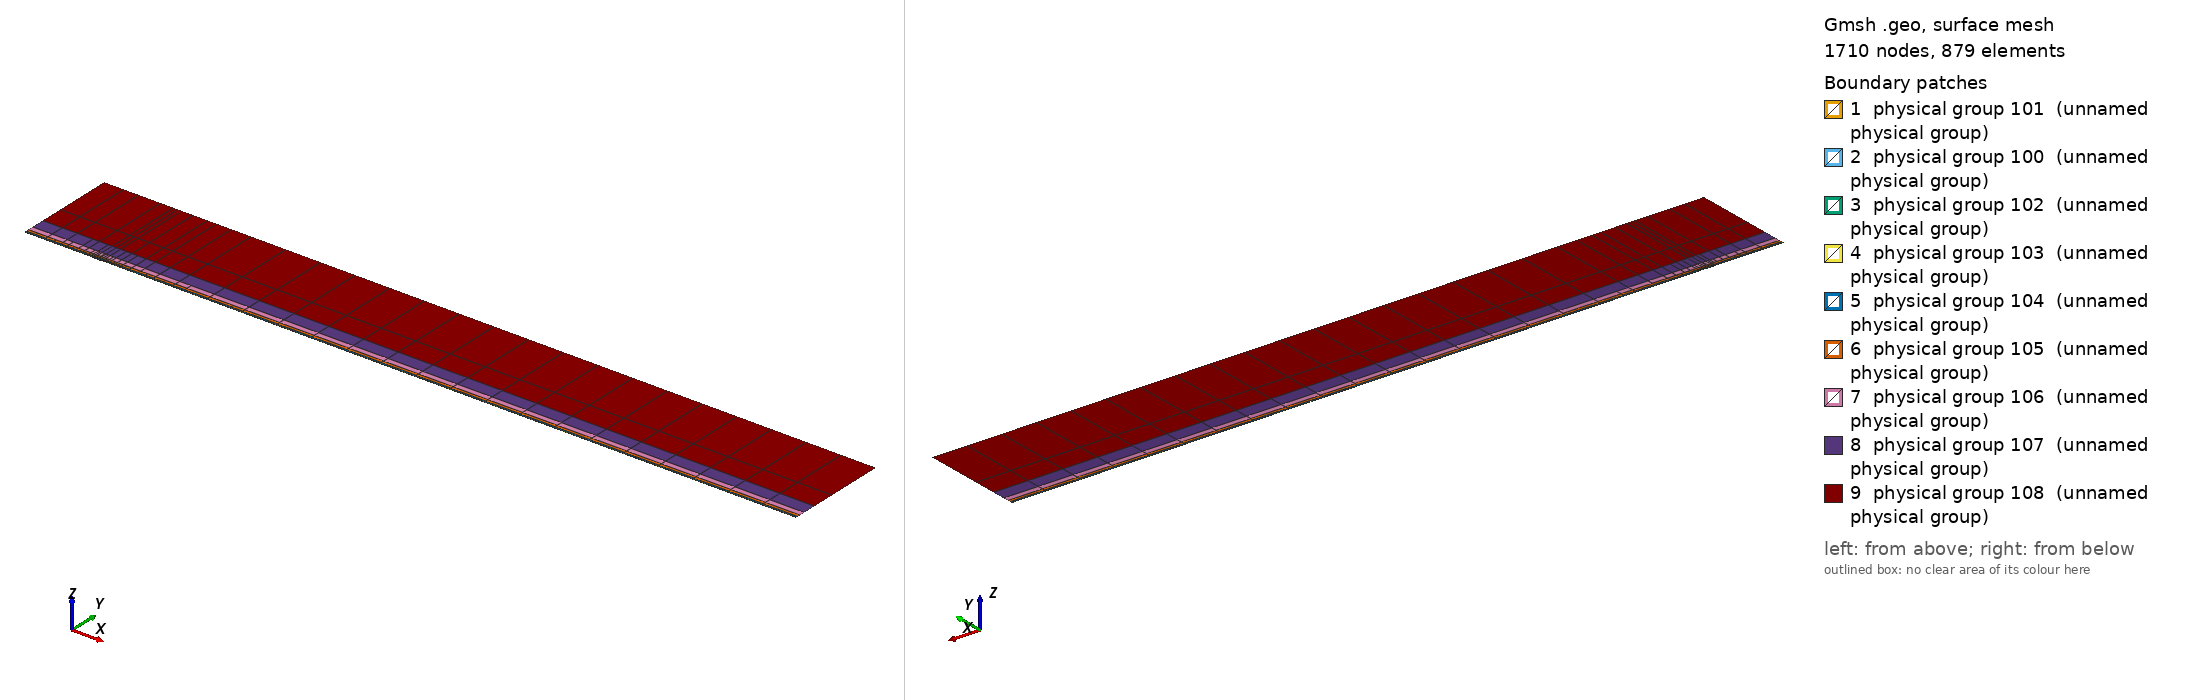

Gmsh geometry script, surface-meshed: 1710 nodes, 879 surface elements. Boundary patches (legend numbers): 1 physical group 101 (unnamed physical group), 2 physical group 100 (unnamed physical group), 3 physical group 102 (unnamed physical group), 4 physical group 103 (unnamed physical group), 5 physical group 104 (unnamed physical group), 6 physical group 105 (unnamed physical group), 7 physical group 106 (unnamed physical group), 8 physical group 107 (unnamed physical group), 9 physical group 108 (unnamed physical group). Left view from above one corner, right view from below the opposite corner. Legend entries are the model's physical surfaces. The drawing asked Gmsh for element sizes between 1% and 20% of the model's largest extent; the script's own settings can give other sizes.

=== mesh.geo (drawn) ===
// Keep coincident points/curves of the non-conforming interfaces as distinct entities
Geometry.AutoCoherence = 0;

// Macro parameters
deltaStar = 1;
D = 0.75 * deltaStar; // depth of the gap
W = 12 * deltaStar; // width of the gap
BL = 0.25 * deltaStar; // height of the first layer of quad elements (conforming with the gap)
x0 = 100 * deltaStar; // x distance from inflow to gap
lengthOutflow = 1000 * deltaStar; // length after the gap
x3 = W + lengthOutflow; // last point of the domain
height = 150 * deltaStar; // height of the domain

// Micro parameters
dx = 0.15; // horizontal size of the elements at the leading edge of the gap (x = 0)
dx_te = dx; // horizontal size of the elements at the trailing edge of the gap (x = W, most resolution-demanding point in the domain)
dy = 1.25 * dx;

// Horizontal sizes. The first layer of quads (layer L = 0) has size dx (dx_te) at the leading (trailing) edge of the gap, growing with
// ratio q_h[0] away from them up to h_max[0]. Layer L and L + 1 (L = k + 1 is the strip k) are separated by a non-conforming interface
// (except inside the gap, where the first layer is conforming with it).
// NESTED interfaces: the nodes of strip k are a subset of the nodes of the layer below. Two neighbouring faces of the layer below are
// merged into one face (2:1) only if the merged face is not larger than the target size of strip k,
// h_target_k = Min(dx * coarsen_h^(k + 1) + (q_h[k + 1] - 1) * d, h_max[k + 1]) (d = distance to the closest edge of the gap);
// otherwise the face is kept (1:1). Hence every vertex of the upper side of an interface is also a vertex of the lower side, and no
// face of the lower side straddles a vertex of the upper side (a staggered, non-nested interface makes P4 unstable).
y_if[] = {BL, 0.75 * deltaStar, 1.75 * deltaStar, 3.75 * deltaStar, 8 * deltaStar, 16 * deltaStar, 35 * deltaStar}; // heights of the non-conforming interfaces (first one must be BL)
coarsen_h = 2; // horizontal coarsening factor of h_min across each interface
q_h[] = {1.1, 1.15, 1.15, 1.2, 1.25, 1.3, 1.35, 1.4}; // horizontal growth ratio away from the edges of the gap, for each layer
h_max[] = {8, 10, 20, 50, 100, 200, 300, 500}; // maximum horizontal size, for each layer
q_v[] = {1.3, 1.3, 1.3, 1.4, 1.6, 2.0, 2.5}; // vertical growth ratio of the elements in each strip
n_v_min[] = {1, 1, 1, 1, 1, 1, 1, 1};
k_fine_end = 4; // from strip k_fine_end on, the 2:1 merging in each interval starts at the end closest to the gap (otherwise the last
                // face before the leading edge is never merged and becomes a spike of very large aspect ratio in the upper strips)

// Every interface is split in x into segments of length ~seg_len (plus the breakpoints 0, W/2, W). Each segment is a separate
// Nektar++ interface: Nektar++ pairs every rank holding one side of an interface with every rank holding the other side,
// so short segments keep the interface communication local.
seg_len = 50;

// fit (check the file scripts/fit_gmsh.py for more details)
p_in_v_left = 1.0335663036230878 - 1.0234149444433507/(W - 0.8098798097181781)^0.5991729377115732; // densitiy concentration of elements inside the gap, vertically, near the left wall.
p_in_v_right = 1.008073572191136 - 1.1471875292840257/(W - 1.2941255994826328)^0.7890392764815325; // densitiy concentration of elements inside the gap, vertically, near the right wall.
p_in_h_bottom = 0.8; // densitiy concentration of elements inside the gap, horizontally.
p_in_h_top = 0.8; // densitiy concentration of elements inside the gap, horizontally.
p_out_h = 0.5; // densitiy concentration of elements of the first layer, vertically (towards the wall).

// Automated parameters
a_in_v_right = dx_te / (W / 2);
a_in_v_left = dx / (W / 2);
a_in_h_bottom = dy / (D / 2);
a_in_h_top = dx / (D / 2);
a_out_h = dx / BL;

// for the derivation of the formula, see file 20250123_gmshFormula.md in the docs folder
N_in_v_right = Ceil( Log (a_in_v_right / (1 - p_in_v_right + a_in_v_right * p_in_v_right)) / Log(p_in_v_right) );
N_in_v_left = Ceil( Log (a_in_v_left / (1 - p_in_v_left + a_in_v_left * p_in_v_left)) / Log(p_in_v_left) );
N_in_h_bottom = Ceil( Log (a_in_h_bottom / (1 - p_in_h_bottom + a_in_h_bottom * p_in_h_bottom)) / Log(p_in_h_bottom) );
N_in_h_top = Ceil( Log (a_in_h_top / (1 - p_in_h_top + a_in_h_top * p_in_h_top)) / Log(p_in_h_top) );
N_out_h = Ceil( Log (a_out_h / (1 - p_out_h + a_out_h * p_out_h)) / Log(p_out_h) ) + 1; // + 1 is to correct the fact that the distance is too small to properly approximate the dx length
N_out_h = Max(N_out_h, n_v_min[0] + 1);

// ---------------------------
// gap
// ---------------------------
Point(2) = {0,0,0};
Point(3) = {0,-D,0};
Point(4) = {W,-D,0};
Point(5) = {W,0,0};
Point(13) = {W/2,0,0};
Point(15) = {0,-D/2,0};
Point(16) = {W/2,-D,0};
Point(17) = {W,-D/2,0};
Line(2) = {2,15};
Line(3) = {3,16};
Line(4) = {4,17};
Line(14) = {2,13};
Line(15) = {15,3};
Line(16) = {16,4};
Line(17) = {17,5};
Line(18) = {13,5};
Curve Loop(2) = {2, 15, 3, 16, 4, 17, -18, -14};
Plane Surface(2) = {2};
Transfinite Surface {2} = {3, 4, 5, 2};
Transfinite Curve {18, 16} = N_in_v_right Using Progression p_in_v_right;
Transfinite Curve {-14, -3} = N_in_v_left Using Progression p_in_v_left;
Transfinite Curve {15, -4} = N_in_h_bottom Using Progression p_in_h_bottom;
Transfinite Curve {-2, 17} = N_in_h_top Using Progression p_in_h_top;
Recombine Surface {2};

// ---------------------------
// breakpoints of the segments of the interfaces (common to all the horizontal lines)
// ---------------------------
x_int[] = {-x0};
n_seg = Max(Round((x0) / seg_len), 1);
For m In {1:n_seg-1}
  x_int[] += {-x0 + m * x0 / n_seg};
EndFor
x_int[] += {0, W/2, W};
n_seg = Max(Round((x3 - W) / seg_len), 1);
For m In {1:n_seg-1}
  x_int[] += {W + m * (x3 - W) / n_seg};
EndFor
x_int[] += {x3};
nInt = #x_int[] - 1;

// Macro creating a horizontal chain of lines at height y_chain, from -x0 to x3, with points at all the breakpoints x_int[]
// and size h_min_k at the edges of the gap, growing with ratio q_k up to h_max_k.
// If gap_lines == 1, the intervals [0, W/2] and [W/2, W] use the lines gap_l and gap_r instead (conforming with the gap).
// Output: chain[] (lines), chain_cnt[] (number of lines in each interval), p_first, p_last (end points)
// Macro appending to Xc[] the n_ nodes (excluding the first one) of a transfinite line [xa_, xa_ + L_] with n_ elements and progression r_
Macro AddNodes
  For j In {1:n_}
    If (Fabs(r_ - 1) < 1e-12)
      Xc[] += {xa_ + L_ * j / n_};
    Else
      Xc[] += {xa_ + L_ * (r_^j - 1) / (r_^n_ - 1)};
    EndIf
  EndFor
Return

// Macro setting isb_ = 1 if xq_ is one of the breakpoints x_int[]
Macro IsBreakpoint
  isb_ = 0;
  For ib_ In {0:#x_int[]-1}
    If (Fabs(xq_ - x_int[ib_]) < 1e-9)
      isb_ = 1;
    EndIf
  EndFor
Return

// Macro creating the nested chain of strip k from the nodes X_lo[] of the layer below, interval by interval (between breakpoints):
// two neighbouring faces are merged (2:1) if the merged face is not larger than the target size of the strip; otherwise the face
// is kept (1:1). The faces are paired from the left end of each interval, except from strip k_fine_end on in the intervals whose
// fine end (closest edge of the gap) is on the right (x < 0 and W/2 < x < W), which are paired from the right. Output: X_up[]
Macro NestedNodes
  X_up[] = {X_lo[0]};
  j0_ = 0;
  For ii_ In {0:nInt-1}
    // nodes j0_..j1_ of X_lo[] in the interval [x_int[ii_], x_int[ii_ + 1]]
    found_ = 0;
    For jj_ In {j0_ + 1:#X_lo[]-1}
      If (found_ == 0 && Fabs(X_lo[jj_] - x_int[ii_ + 1]) < 1e-9)
        j1_ = jj_; found_ = 1;
      EndIf
    EndFor
    xmi_ = (x_int[ii_] + x_int[ii_ + 1]) / 2;
    rev_ = (k >= k_fine_end && (xmi_ < 0 || (xmi_ > W/2 && xmi_ < W)));
    seg_[] = {};
    If (rev_)
      For jj_ In {j1_:j0_:-1}
        seg_[] += {X_lo[jj_]};
      EndFor
    Else
      For jj_ In {j0_:j1_}
        seg_[] += {X_lo[jj_]};
      EndFor
    EndIf
    // greedy pairing along seg_[] (no breakpoint inside it)
    out_[] = {seg_[0]};
    skip = 0;
    For j In {0:#seg_[]-2}
      If (skip)
        skip = 0;
      Else
        merge = 0;
        If (j + 2 <= #seg_[] - 1)
          xm_ = (seg_[j] + seg_[j + 2]) / 2;
          d_ = (xm_ < W/2 ? Fabs(xm_) : Fabs(xm_ - W));
          hm_ = (xm_ > W/2 ? dx_te : dx) * coarsen_h^(k + 1);
          ht_ = Min(hm_ + (q_h[k + 1] - 1) * d_, h_max[k + 1]);
          If (Fabs(seg_[j + 2] - seg_[j]) <= ht_)
            merge = 1;
          EndIf
        EndIf
        If (merge)
          out_[] += {seg_[j + 2]}; skip = 1;
        Else
          out_[] += {seg_[j + 1]};
        EndIf
      EndIf
    EndFor
    // append the new nodes of the interval (without its first node, already in X_up[]) in increasing x
    If (rev_)
      For jj_ In {#out_[]-2:0:-1}
        X_up[] += {out_[jj_]};
      EndFor
    Else
      For jj_ In {1:#out_[]-1}
        X_up[] += {out_[jj_]};
      EndFor
    EndIf
    j0_ = j1_;
  EndFor
Return

// Macro creating a chain of straight lines (one element each) through the nodes X_up[] at height y_chain.
// Output: chain[] (lines), chain_cnt[] (number of lines in each interval between breakpoints), p_first, p_last
Macro ExplicitChain
  chain[] = {}; chain_cnt[] = {};
  pa = newp; Point(pa) = {X_up[0], y_chain, 0}; p_first = pa;
  cnt = 0;
  For j In {1:#X_up[]-1}
    pb = newp; Point(pb) = {X_up[j], y_chain, 0};
    l = newl; Line(l) = {pa, pb};
    Transfinite Curve {l} = 2;
    chain[] += {l}; cnt += 1;
    xq_ = X_up[j]; Call IsBreakpoint;
    If (isb_)
      chain_cnt[] += {cnt}; cnt = 0;
    EndIf
    pa = pb;
  EndFor
  p_last = pa;
Return

Macro HorizontalChain
  chain[] = {};
  chain_cnt[] = {};
  Xc[] = {x_int[0]}; // x of the nodes of the chain
  pa = newp; Point(pa) = {x_int[0], y_chain, 0};
  p_first = pa;
  For i In {0:nInt-1}
    xm = (x_int[i] + x_int[i + 1]) / 2;
    h_min_i = (xm > W/2 ? Min(h_min_k * dx_te / dx, h_max_k) : h_min_k); // size at the closest edge of the gap
    d_c = (h_max_k - h_min_i) / (q_k - 1); // distance to the gap edge where the size reaches h_max_k
    If (gap_lines && xm > 0 && xm < W)
      If (xm < W/2)
        chain[] += {gap_l}; pb = gap_pm;
        For j In {1:N_in_v_left-1}
          m = N_in_v_left - 1 - j;
          Xc[] += {W/2 - W/2 * (p_in_v_left^m - 1) / (p_in_v_left^(N_in_v_left - 1) - 1)};
        EndFor
      Else
        chain[] += {gap_r}; pb = gap_pr;
        For j In {1:N_in_v_right-1}
          Xc[] += {W/2 + W/2 * (p_in_v_right^j - 1) / (p_in_v_right^(N_in_v_right - 1) - 1)};
        EndFor
      EndIf
      chain_cnt[] += {1};
    Else
      If (gap_lines && x_int[i + 1] == 0)
        pb = gap_pl;
      Else
        pb = newp; Point(pb) = {x_int[i + 1], y_chain, 0};
      EndIf
      // distance of both ends to the closest edge of the gap (the breakpoints include 0, W/2 and W)
      If (xm < 0)
        da = -x_int[i]; db = -x_int[i + 1];
      ElseIf (xm < W/2)
        da = x_int[i]; db = x_int[i + 1];
      ElseIf (xm < W)
        da = W - x_int[i]; db = W - x_int[i + 1];
      Else
        da = x_int[i] - W; db = x_int[i + 1] - W;
      EndIf
      d1 = Min(da, db); d2 = Max(da, db);
      h1 = Min(h_min_i + (q_k - 1) * d1, h_max_k);
      If (d2 <= d_c + 0.5 * h_max_k || d1 >= d_c - 0.5 * h1)
        // a single line: geometric (fine end at the gap side) or uniform
        If (d1 >= d_c - 0.5 * h1)
          n = Max( Round((d2 - d1) / h_max_k), 1 ); prog = 1;
        Else
          h2 = Min(h_min_i + (q_k - 1) * d2, h_max_k);
          n = Max( Round(Log(h2 / h1) / Log(q_k) + (d2 - Min(d2, d_c)) / h_max_k), 1 ); prog = q_k;
        EndIf
        l = newl; Line(l) = {pa, pb};
        Transfinite Curve {l} = n + 1 Using Progression (da < db ? prog : 1/prog);
        xa_ = x_int[i]; L_ = x_int[i + 1] - x_int[i]; n_ = n; r_ = (da < db ? prog : 1/prog); Call AddNodes;
        chain[] += {l};
        chain_cnt[] += {1};
      Else
        // geometric part next to the gap side, uniform part away from it
        n_g = Max( Round(Log(h_max_k / h1) / Log(q_k)), 1 );
        n_u = Max( Round((d2 - d_c) / h_max_k), 1 );
        pm = newp;
        If (da < db)
          Point(pm) = {x_int[i] + (d_c - d1), y_chain, 0};
          lg = newl; Line(lg) = {pa, pm};
          lu = newl; Line(lu) = {pm, pb};
          Transfinite Curve {lg} = n_g + 1 Using Progression q_k;
          Transfinite Curve {lu} = n_u + 1 Using Progression 1;
          chain[] += {lg, lu};
          xa_ = x_int[i]; L_ = d_c - d1; n_ = n_g; r_ = q_k; Call AddNodes;
          xa_ = x_int[i] + (d_c - d1); L_ = x_int[i + 1] - xa_; n_ = n_u; r_ = 1; Call AddNodes;
        Else
          Point(pm) = {x_int[i + 1] - (d_c - d1), y_chain, 0};
          lu = newl; Line(lu) = {pa, pm};
          lg = newl; Line(lg) = {pm, pb};
          Transfinite Curve {lu} = n_u + 1 Using Progression 1;
          Transfinite Curve {lg} = n_g + 1 Using Progression 1/q_k;
          chain[] += {lu, lg};
          xa_ = x_int[i]; L_ = x_int[i + 1] - (d_c - d1) - xa_; n_ = n_u; r_ = 1; Call AddNodes;
          xa_ = x_int[i + 1] - (d_c - d1); L_ = d_c - d1; n_ = n_g; r_ = 1/q_k; Call AddNodes;
        EndIf
        chain_cnt[] += {2};
      EndIf
    EndIf
    pa = pb;
  EndFor
  p_last = pa;
Return

// ---------------------------
// first layer of quads (y in [0, BL]), conforming with the gap
// ---------------------------
Point(11) = {0,BL,0};
Point(14) = {W/2,BL,0};
Point(12) = {W,BL,0};
Line(12) = {11,14};
Line(19) = {14,12};
Transfinite Curve {19} = N_in_v_right Using Progression p_in_v_right;
Transfinite Curve {-12} = N_in_v_left Using Progression p_in_v_left;

h_min_k = dx; h_max_k = h_max[0]; q_k = q_h[0];
gap_lines = 1;
y_chain = 0; gap_l = 14; gap_r = 18; gap_pl = 2; gap_pm = 13; gap_pr = 5;
Call HorizontalChain;
wall0[] = {chain[]}; pw0 = p_first; pw1 = p_last;
y_chain = BL; gap_l = 12; gap_r = 19; gap_pl = 11; gap_pm = 14; gap_pr = 12;
Call HorizontalChain;
top0[] = {chain[]}; top0_cnt[] = {chain_cnt[]}; pt0 = p_first; pt1 = p_last;
X_lo[] = {Xc[]};
gap_lines = 0;

l_in0 = newl; Line(l_in0) = {pt0, pw0};
l_out0 = newl; Line(l_out0) = {pw1, pt1};
Transfinite Curve {l_in0} = N_out_h Using Progression p_out_h;
Transfinite Curve {-l_out0} = N_out_h Using Progression p_out_h;
cl = newcl; Curve Loop(cl) = {wall0[], l_out0, -top0[{#top0[]-1:0:-1}], l_in0};
s0 = news; Plane Surface(s0) = {cl};
Transfinite Surface {s0} = {pw0, pw1, pt1, pt0};
Recombine Surface {s0};
wall[] = {};
For i In {0:#wall0[]-1}
  If (wall0[i] != 14 && wall0[i] != 18)
    wall[] += {wall0[i]};
  EndIf
EndFor

// ---------------------------
// non-conforming quad strips
// ---------------------------
nStrips = #y_if[];
y_if[] += {height};
h_v = BL * (1 - p_out_h) / (1 - p_out_h^(N_out_h - 1)) * p_out_h^0; // largest element of the first layer (top)
inlet_strips[] = {};
outlet_strips[] = {};
lower_if[] = {top0[]};
lower_cnt[] = {top0_cnt[]};
For k In {0:nStrips-1}
  // nodes of the strip: nested in the nodes of the layer below (1:1 or 2:1)
  Call NestedNodes;
  // horizontal lines (new points also at the bottom, so that the interface is non-conforming, but nested)
  y_chain = y_if[k];
  Call ExplicitChain;
  bottom[] = {chain[]}; bottom_cnt[] = {chain_cnt[]}; pb0 = p_first; pb1 = p_last;
  y_chain = y_if[k + 1];
  Call ExplicitChain;
  top[] = {chain[]}; top_cnt[] = {chain_cnt[]}; pt0 = p_first; pt1 = p_last;
  X_lo[] = {X_up[]};

  // vertical lines, geometric growth q_v starting from the size of the last element below
  H = y_if[k + 1] - y_if[k];
  E_v = Max( Round( Log(1 + H * (q_v[k] - 1) / (q_v[k] * h_v)) / Log(q_v[k]) ), n_v_min[k + 1] );
  h_v = H * (q_v[k] - 1) / (q_v[k]^E_v - 1) * q_v[k]^(E_v - 1); // actual size of the last element of the strip
  ll = newl; Line(ll) = {pb0, pt0};
  lr = newl; Line(lr) = {pb1, pt1};
  Transfinite Curve {ll, lr} = E_v + 1 Using Progression q_v[k];
  inlet_strips[] += {ll};
  outlet_strips[] += {lr};

  // surface
  cl = newcl; Curve Loop(cl) = {bottom[], lr, -top[{#top[]-1:0:-1}], -ll};
  s = news; Plane Surface(s) = {cl};
  Transfinite Surface {s} = {pb0, pb1, pt1, pt0};
  Recombine Surface {s};
  Physical Surface(102 + k) = {s};

  // interface k, segment i: lower side 200 + 2*(k*nInt + i), upper side 201 + 2*(k*nInt + i)
  cl_lo = 0; cl_up = 0;
  For i In {0:nInt-1}
    Physical Curve(200 + 2*(k*nInt + i)) = {lower_if[{cl_lo:cl_lo + lower_cnt[i] - 1}]};
    Physical Curve(201 + 2*(k*nInt + i)) = {bottom[{cl_up:cl_up + bottom_cnt[i] - 1}]};
    cl_lo += lower_cnt[i];
    cl_up += bottom_cnt[i];
  EndFor
  lower_if[] = {top[]};
  lower_cnt[] = {top_cnt[]};
EndFor
top_strips[] = {lower_if[]};

Printf("nStrips = %g, nSegments = %g, nInterfaces = %g (nested)", nStrips, nInt, nStrips * nInt);


// defining boundary
Physical Curve(1) = {l_in0, inlet_strips[]}; // inlet
Physical Curve(2) = {l_out0, outlet_strips[]}; // outlet
Physical Curve(3) = {top_strips[]}; // top
Physical Curve(4) = {wall[], 2, 15, 3, 16, 4, 17}; // wall


Physical Surface(100) = {s0};
Physical Surface(101) = {2};
// Physical Surface(102), (103), ... are the non-conforming strips (defined in the loop above)
// Physical Curve(200), (201), ... are the two sides of the segments of the non-conforming interfaces (defined in the loop above)
